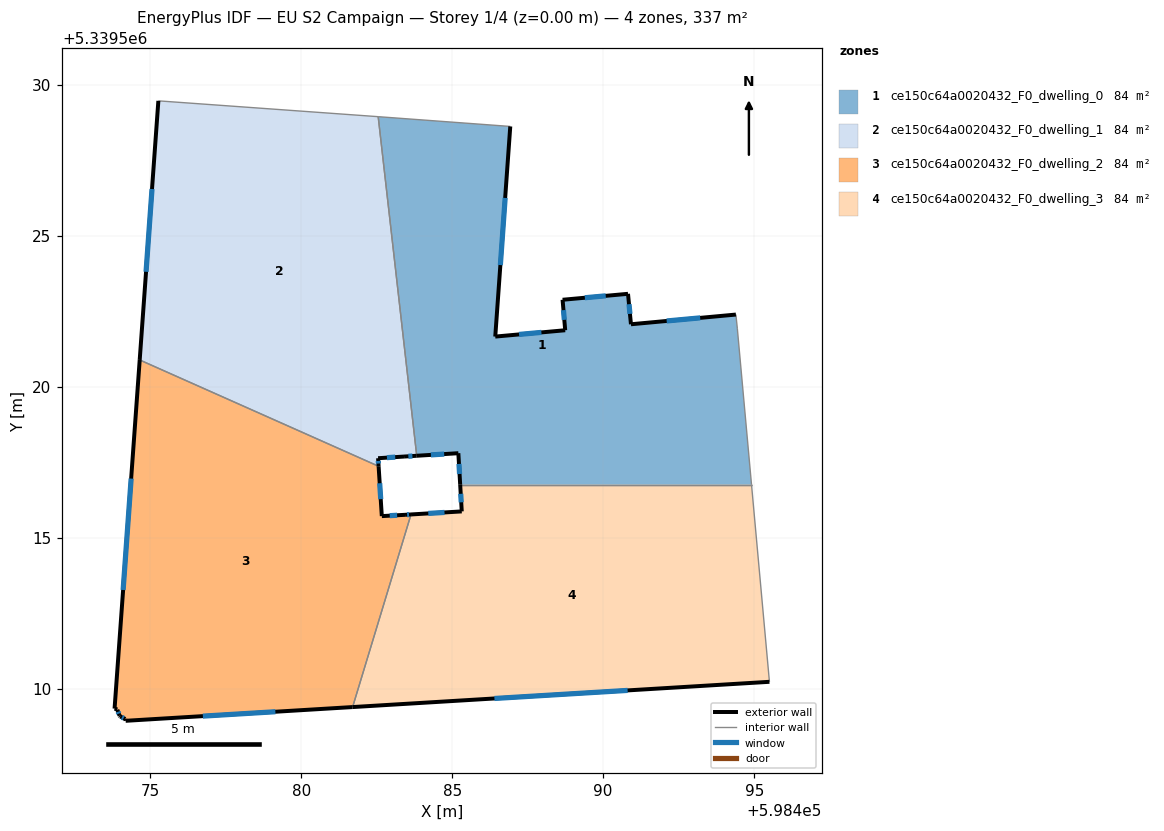
=== STOREY PLAN SPEC (per zone: floor XY polygon, exterior-wall plan segments, windows/doors) ===
zone 1: ce150c64a0020432_F0_dwelling_0  (84.3 m²)
  floor: (598494.39, 5339522.38) (598494.44, 5339521.93) (598494.91, 5339516.75) (598485.27, 5339516.75) (598485.20, 5339517.79) (598483.83, 5339517.71) (598482.55, 5339528.93) (598486.92, 5339528.61) (598486.43, 5339521.65) (598488.74, 5339521.86) (598488.66, 5339522.87) (598490.82, 5339523.07) (598490.92, 5339522.06)
  exterior wall: (598488.66, 5339522.87) – (598488.74, 5339521.86)  [1.0 m]
    window: (598488.69, 5339522.53) – (598488.71, 5339522.21)  [0.3 m²]
  exterior wall: (598490.82, 5339523.07) – (598488.66, 5339522.87)  [2.2 m]
    window: (598490.09, 5339523.00) – (598489.39, 5339522.94)  [0.7 m²]
  exterior wall: (598490.92, 5339522.06) – (598490.82, 5339523.07)  [1.0 m]
    window: (598490.89, 5339522.40) – (598490.86, 5339522.73)  [0.3 m²]
  exterior wall: (598494.39, 5339522.38) – (598490.92, 5339522.06)  [3.5 m]
    window: (598493.21, 5339522.27) – (598492.10, 5339522.17)  [1.1 m²]
  exterior wall: (598485.20, 5339517.79) – (598485.27, 5339516.75)  [1.0 m]
    window: (598485.23, 5339517.44) – (598485.25, 5339517.10)  [0.3 m²]
  exterior wall: (598483.83, 5339517.71) – (598485.20, 5339517.79)  [1.4 m]
    window: (598484.30, 5339517.74) – (598484.74, 5339517.76)  [0.4 m²]
  exterior wall: (598486.43, 5339521.65) – (598486.92, 5339528.61)  [7.0 m]
    window: (598486.60, 5339524.02) – (598486.75, 5339526.24)  [2.1 m²]
  exterior wall: (598488.74, 5339521.86) – (598486.43, 5339521.65)  [2.3 m]
    window: (598487.96, 5339521.79) – (598487.21, 5339521.73)  [0.7 m²]
  interior walls: 5
zone 2: ce150c64a0020432_F0_dwelling_1  (84.3 m²)
  floor: (598482.55, 5339528.93) (598483.83, 5339517.71) (598483.41, 5339517.68) (598482.55, 5339517.63) (598482.56, 5339517.36) (598474.66, 5339520.88) (598475.27, 5339529.46)
  exterior wall: (598483.41, 5339517.68) – (598483.83, 5339517.71)  [0.4 m]
    window: (598483.55, 5339517.69) – (598483.68, 5339517.70)  [0.1 m²]
  exterior wall: (598482.55, 5339517.63) – (598483.41, 5339517.68)  [0.9 m]
    window: (598482.84, 5339517.65) – (598483.11, 5339517.66)  [0.3 m²]
  exterior wall: (598482.56, 5339517.36) – (598482.55, 5339517.63)  [0.3 m]
    window: (598482.56, 5339517.45) – (598482.55, 5339517.54)  [0.1 m²]
  exterior wall: (598475.27, 5339529.46) – (598474.66, 5339520.88)  [8.6 m]
    window: (598475.06, 5339526.54) – (598474.87, 5339523.80)  [2.6 m²]
  interior walls: 3
zone 3: ce150c64a0020432_F0_dwelling_2  (84.3 m²)
  floor: (598482.56, 5339517.36) (598482.67, 5339515.71) (598483.44, 5339515.75) (598483.64, 5339515.76) (598481.70, 5339509.39) (598474.19, 5339508.93) (598474.18, 5339508.99) (598474.01, 5339509.08) (598473.99, 5339509.10) (598473.91, 5339509.30) (598473.82, 5339509.34) (598474.66, 5339520.88)
  exterior wall: (598474.01, 5339509.08) – (598474.18, 5339508.99)  [0.2 m]
    window: (598474.07, 5339509.05) – (598474.12, 5339509.02)  [0.1 m²]
  exterior wall: (598473.99, 5339509.10) – (598474.01, 5339509.08)  [0.0 m]
  exterior wall: (598473.91, 5339509.30) – (598473.99, 5339509.10)  [0.2 m]
    window: (598473.94, 5339509.23) – (598473.96, 5339509.17)  [0.1 m²]
  exterior wall: (598473.82, 5339509.34) – (598473.91, 5339509.31)  [0.1 m]
  exterior wall: (598474.66, 5339520.88) – (598473.82, 5339509.34)  [11.6 m]
    window: (598474.37, 5339516.95) – (598474.11, 5339513.26)  [3.5 m²]
  exterior wall: (598482.67, 5339515.71) – (598482.56, 5339517.36)  [1.7 m]
    window: (598482.63, 5339516.27) – (598482.60, 5339516.80)  [0.5 m²]
  exterior wall: (598483.44, 5339515.75) – (598482.67, 5339515.71)  [0.8 m]
    window: (598483.18, 5339515.74) – (598482.93, 5339515.72)  [0.2 m²]
  exterior wall: (598483.64, 5339515.76) – (598483.44, 5339515.75)  [0.2 m]
    window: (598483.57, 5339515.76) – (598483.51, 5339515.76)  [0.1 m²]
  exterior wall: (598474.19, 5339508.93) – (598481.70, 5339509.39)  [7.5 m]
    window: (598476.75, 5339509.09) – (598479.15, 5339509.23)  [2.3 m²]
  exterior wall: (598474.18, 5339508.99) – (598474.19, 5339508.93)  [0.1 m]
  interior walls: 2
zone 4: ce150c64a0020432_F0_dwelling_3  (84.3 m²)
  floor: (598494.91, 5339516.75) (598495.51, 5339510.22) (598481.70, 5339509.39) (598483.64, 5339515.76) (598485.32, 5339515.87) (598485.27, 5339516.75)
  exterior wall: (598485.32, 5339515.87) – (598483.64, 5339515.76)  [1.7 m]
    window: (598484.75, 5339515.83) – (598484.21, 5339515.80)  [0.5 m²]
  exterior wall: (598485.27, 5339516.75) – (598485.32, 5339515.87)  [0.9 m]
    window: (598485.28, 5339516.45) – (598485.30, 5339516.17)  [0.3 m²]
  exterior wall: (598481.70, 5339509.39) – (598495.51, 5339510.22)  [13.8 m]
    window: (598486.40, 5339509.67) – (598490.81, 5339509.94)  [4.2 m²]
  interior walls: 3

=== DERIVED (storey summary) ===
Building: EU S2 Campaign
Storey: 1 of 4  (floor level z = 0.00 m)
Storey gross floor area: 337.1 m²
Zones on this storey: 4
  - ce150c64a0020432_F0_dwelling_0: floor 84.3 m²; exterior wall 19.4 m (58.3 m²); 8 window(s) 5.9 m²; WWR 10.2%
  - ce150c64a0020432_F0_dwelling_1: floor 84.3 m²; exterior wall 10.2 m (30.5 m²); 4 window(s) 3.1 m²; WWR 10.2%
  - ce150c64a0020432_F0_dwelling_2: floor 84.3 m²; exterior wall 22.3 m (66.9 m²); 7 window(s) 6.8 m²; WWR 10.1%
  - ce150c64a0020432_F0_dwelling_3: floor 84.3 m²; exterior wall 16.4 m (49.2 m²); 3 window(s) 5.0 m²; WWR 10.2%
Zone adjacency (shared interzone walls):
  - ce150c64a0020432_F0_dwelling_0 ↔ ce150c64a0020432_F0_dwelling_1
  - ce150c64a0020432_F0_dwelling_0 ↔ ce150c64a0020432_F0_dwelling_3
  - ce150c64a0020432_F0_dwelling_1 ↔ ce150c64a0020432_F0_dwelling_2
  - ce150c64a0020432_F0_dwelling_2 ↔ ce150c64a0020432_F0_dwelling_3